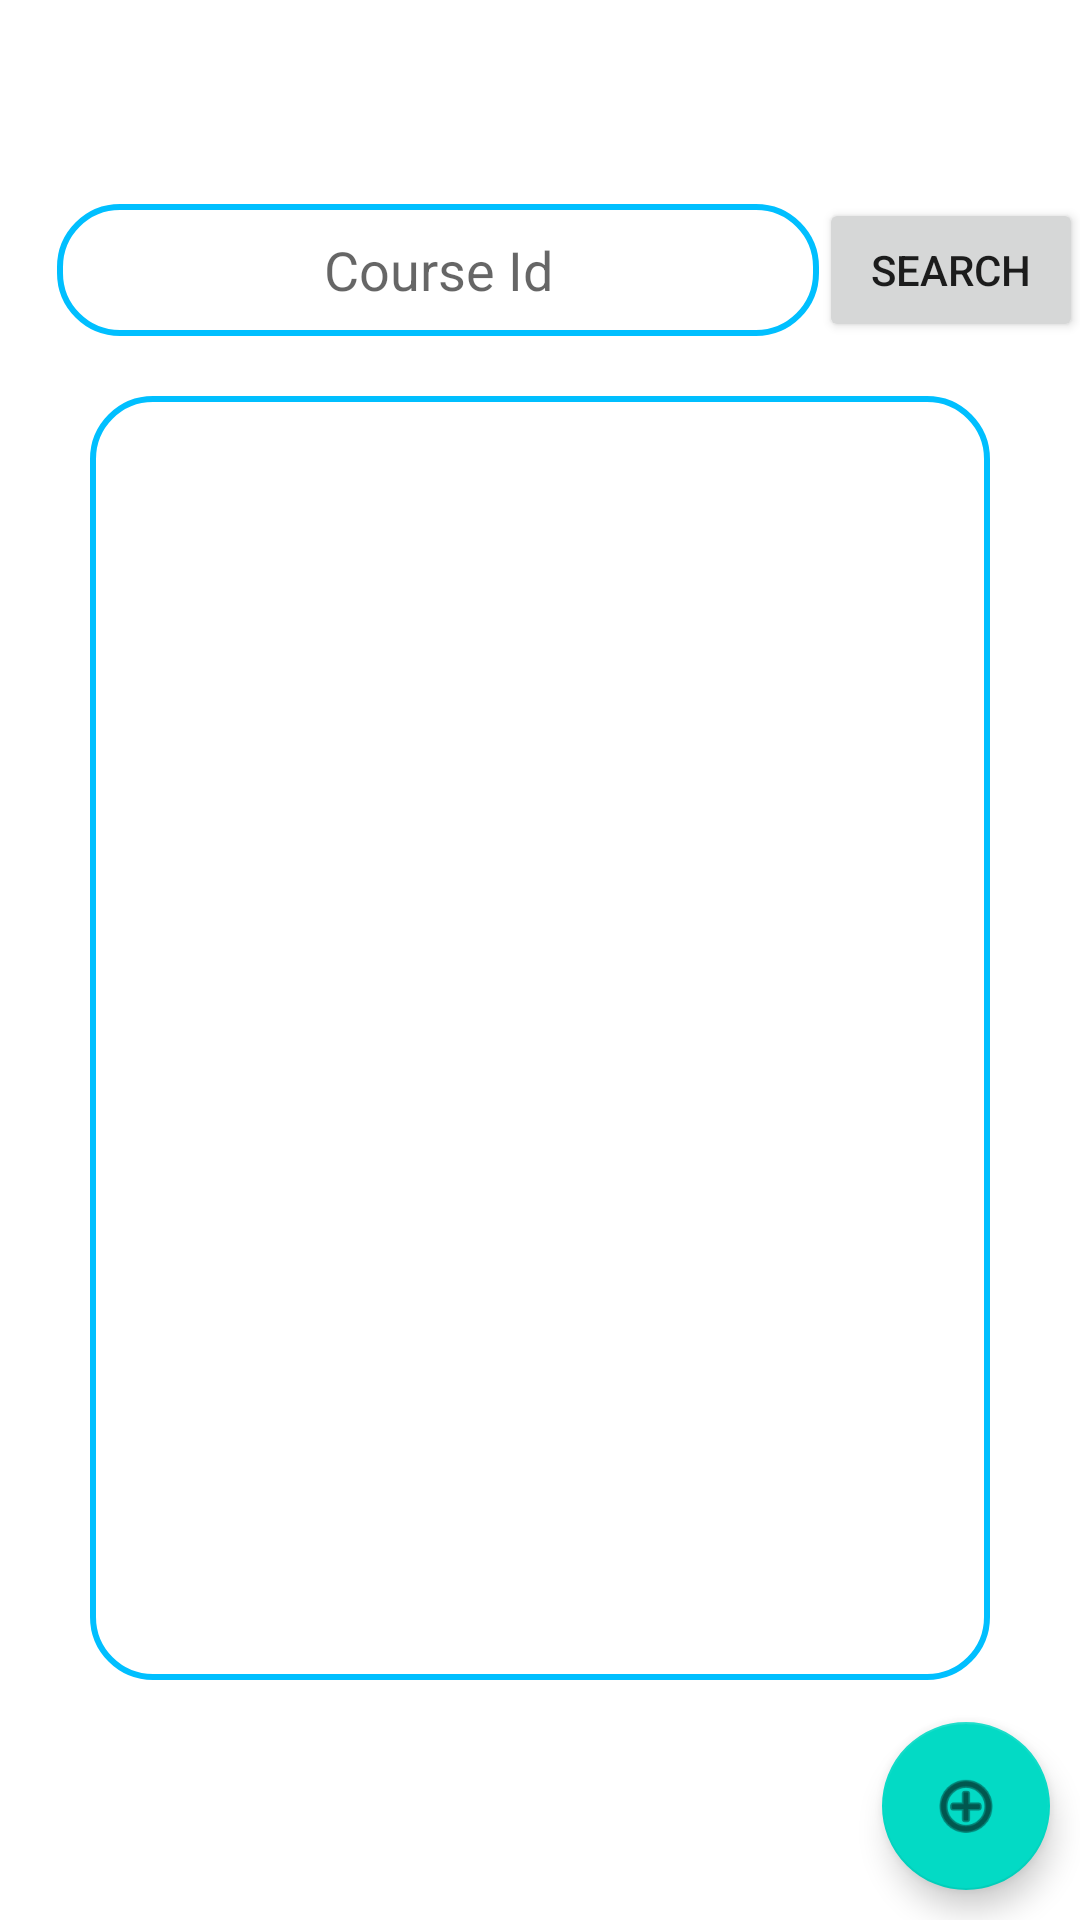

Produce the Android XML layout that renders to this screen, including the resource entries it uses.
<!-- AndroidManifest.xml: application theme Theme.MPQueraApp -->
<!-- res/layout/activity_main_page.xml -->
<?xml version="1.0" encoding="utf-8"?>
<androidx.constraintlayout.widget.ConstraintLayout xmlns:android="http://schemas.android.com/apk/res/android"
    xmlns:app="http://schemas.android.com/apk/res-auto"
    xmlns:tools="http://schemas.android.com/tools"
    android:layout_width="match_parent"
    android:layout_height="match_parent"
    android:id="@+id/frameLayout"
    tools:context=".view.mainPage.MainPageActivity">


    <Button
        android:id="@+id/searchButtonMainPage"
        android:layout_width="wrap_content"
        android:layout_height="wrap_content"
        android:text="@string/search"
        app:layout_constraintBottom_toBottomOf="@+id/exerciseNameInput"
        app:layout_constraintEnd_toEndOf="parent"
        app:layout_constraintHorizontal_bias="0.409"
        app:layout_constraintStart_toEndOf="@+id/exerciseNameInput"
        app:layout_constraintTop_toTopOf="@+id/exerciseNameInput" />

    <com.google.android.material.textfield.TextInputEditText
        android:id="@+id/exerciseNameInput"
        android:layout_width="254dp"
        android:layout_height="44dp"
        android:layout_marginStart="20dp"
        android:layout_marginTop="10dp"
        android:background="@drawable/edit_text_bg"
        android:hint="Course Id"
        android:minHeight="48dp"
        android:padding="10dp"
        android:textAlignment="center"
        app:layout_constraintEnd_toStartOf="@id/searchButtonMainPage"
        app:layout_constraintStart_toStartOf="parent"
        app:layout_constraintTop_toBottomOf="@id/nameTextView">

    </com.google.android.material.textfield.TextInputEditText>

    <androidx.recyclerview.widget.RecyclerView
        android:id="@+id/classesRecyclerView"
        android:layout_width="0dp"
        android:layout_height="0dp"
        android:layout_marginStart="30dp"
        android:layout_marginTop="20dp"
        android:layout_marginEnd="30dp"
        android:layout_marginBottom="80dp"
        android:background="@drawable/edit_text_bg"
        android:padding="20dp"
        android:scrollbarSize="10dp"
        app:layout_constraintBottom_toBottomOf="parent"
        app:layout_constraintEnd_toEndOf="parent"
        app:layout_constraintStart_toStartOf="parent"
        app:layout_constraintTop_toBottomOf="@+id/exerciseNameInput" />

    <com.google.android.material.floatingactionbutton.FloatingActionButton
        android:id="@+id/addHomeworkButton"
        android:layout_width="56dp"
        android:layout_height="56dp"
        android:layout_marginEnd="10dp"
        android:layout_marginBottom="10dp"
        android:clickable="true"
        android:focusable="true"
        app:layout_constraintBottom_toBottomOf="parent"
        app:layout_constraintEnd_toEndOf="parent"
        app:srcCompat="@android:drawable/ic_menu_add"
        tools:ignore="SpeakableTextPresentCheck" />

    <TextView
        android:id="@+id/nameTextView"
        android:layout_width="wrap_content"
        android:layout_height="wrap_content"
        android:layout_marginTop="10dp"
        android:ems="10"
        android:minHeight="48dp"
        android:text=""
        android:textAlignment="center"
        android:textColor="#000000"
        android:textSize="20dp"
        android:textStyle="bold"
        app:layout_constraintBottom_toTopOf="@+id/exerciseNameInput"
        app:layout_constraintEnd_toEndOf="parent"
        app:layout_constraintStart_toStartOf="parent"
        app:layout_constraintTop_toTopOf="parent"
        app:layout_constraintVertical_bias="0.25" />
</androidx.constraintlayout.widget.ConstraintLayout>
<!-- resources referenced by this layout -->
<resources>
  <!-- drawable edit_text_bg (drawable) -->
  <?xml version="1.0" encoding="utf-8"?>
  <shape xmlns:android="http://schemas.android.com/apk/res/android">
  
      <corners android:radius="20dp"/>
      <corners android:bottomRightRadius="20dp"/>
      <corners android:bottomLeftRadius="20dp"/>
      <stroke android:width="2dp"
          android:color="@color/queraBlue"/>
  </shape>
  <string name="search" translatable="false">Search</string>
  <style name="Theme.MPQueraApp" parent="Theme.MaterialComponents.DayNight.NoActionBar">
          
          <item name="colorPrimary">@color/purple_500</item>
          <item name="colorPrimaryVariant">@color/purple_700</item>
          <item name="colorOnPrimary">@color/white</item>
          
          <item name="colorSecondary">@color/teal_200</item>
          <item name="colorSecondaryVariant">@color/teal_700</item>
          <item name="colorOnSecondary">@color/black</item>
          
          <item name="android:statusBarColor" tools:targetApi="l">?attr/colorPrimaryVariant</item>
          
      </style>
  <color name="queraBlue">#00bfff</color>
  <color name="purple_500">#FF6200EE</color>
  <color name="purple_700">#FF3700B3</color>
  <color name="white">#FFFFFFFF</color>
  <color name="teal_200">#FF03DAC5</color>
  <color name="teal_700">#FF018786</color>
  <color name="black">#FF000000</color>
</resources>
